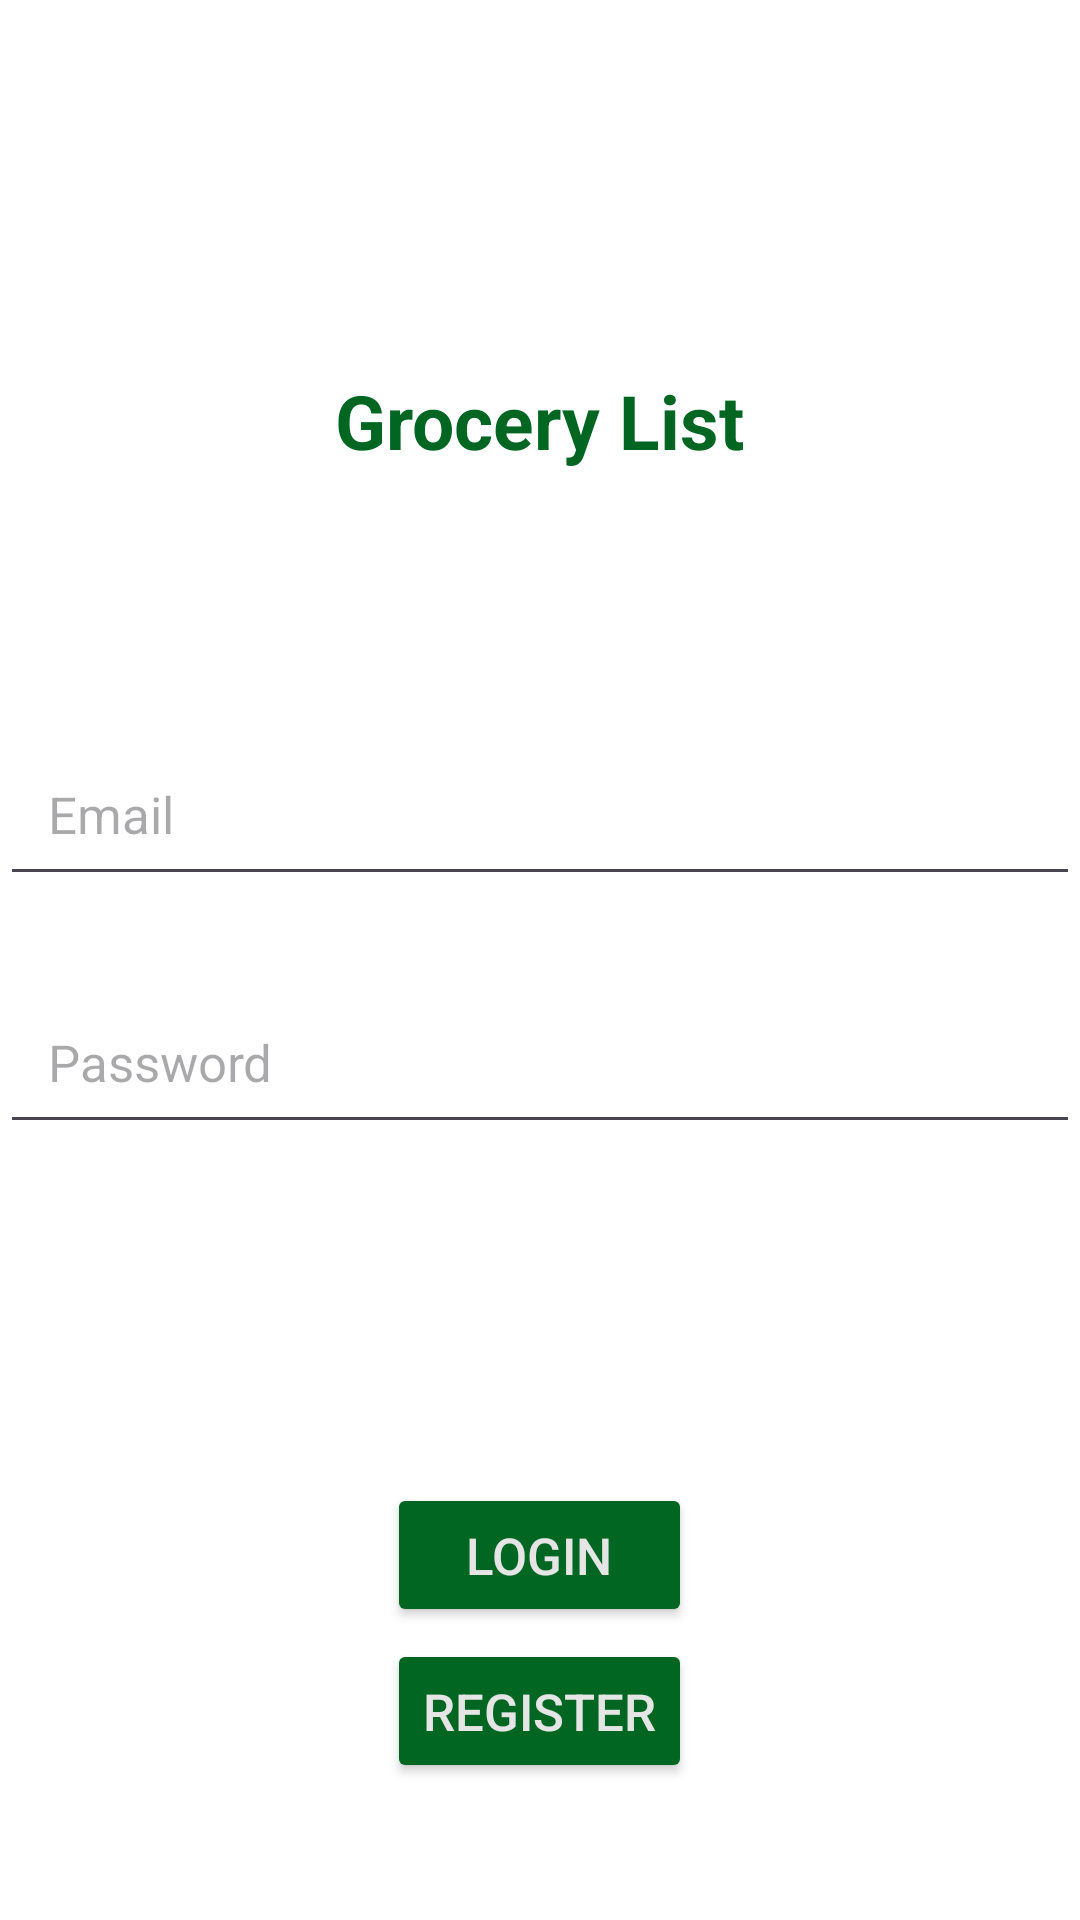

Produce the Android XML layout that renders to this screen, including the resource entries it uses.
<!-- AndroidManifest.xml: application theme Theme.GroceryList -->
<!-- res/layout/activity_login.xml -->
<?xml version="1.0" encoding="utf-8"?>
<LinearLayout
    xmlns:android="http://schemas.android.com/apk/res/android"
    xmlns:app="http://schemas.android.com/apk/res-auto"
    xmlns:tools="http://schemas.android.com/tools"
    android:layout_width="match_parent"
    android:layout_height="match_parent"
    android:layout_marginHorizontal="45dp"
    android:layout_marginVertical="20dp"
    android:orientation="vertical"
    android:gravity="center"
    tools:context=".LoginActivity">

    <LinearLayout
        android:layout_weight=".25"
        android:layout_width="wrap_content"
        android:layout_height="wrap_content"
        android:gravity="center"
        android:orientation="vertical">
        <ImageView
            android:id="@+id/app_logo"
            android:layout_width="80dp"
            android:layout_height="80dp"
            android:maxWidth="120dp"
            android:maxHeight="120dp"
            android:contentDescription="@string/app_logo"
            android:paddingHorizontal="10dp"
            tools:srcCompat="@tools:sample/avatars"/>

        <TextView
            android:id="@+id/title"
            style="@style/subtitle"
            android:paddingHorizontal="10dp"
            android:text="@string/app_name"
            android:textSize="@dimen/title_text_size" />
    </LinearLayout>

    <LinearLayout
        android:layout_weight=".25"
        android:layout_width="wrap_content"
        android:layout_height="wrap_content"
        android:gravity="center"
        android:orientation="vertical">
        <EditText

            android:id="@+id/emailEditText"
            android:layout_width="match_parent"
            android:layout_height="wrap_content"
            android:autofillHints="AUTOFILL_HINT_EMAIL_ADDRESS"
            android:hint="@string/email"
            android:inputType="textEmailAddress"
            android:layout_marginBottom="8dp"
            android:padding="16dp"
            android:textSize="@dimen/button_text_size"/>

        <View
            android:layout_width="match_parent"
            android:layout_height="20dp"/>

        <EditText
            android:id="@+id/passwordEditText"
            android:layout_width="match_parent"
            android:layout_height="wrap_content"
            android:autofillHints="AUTOFILL_HINT_PASSWORD"
            android:hint="@string/password"
            android:inputType="textPassword"
            android:layout_marginBottom="24dp"
            android:padding="16dp"
            android:textSize="@dimen/button_text_size"/>
    </LinearLayout>

    <LinearLayout
        android:layout_weight=".25"
        android:layout_width="wrap_content"
        android:layout_height="wrap_content"
        android:gravity="center"
        android:orientation="vertical">
        <Button
            android:id="@+id/loginButton"
            style="@style/buttons"
            android:text="@string/login"
            android:textSize="@dimen/button_text_size"
            android:layout_marginBottom="8dp"/>

        <Button
            android:id="@+id/registerButton"
            style="@style/buttons"
            android:text="@string/register"
            android:textSize="@dimen/button_text_size"/>
    </LinearLayout>

</LinearLayout>
<!-- resources referenced by this layout -->
<resources>
  <dimen name="button_text_size">17sp</dimen>
  <dimen name="title_text_size">25sp</dimen>
  <string name="app_logo">App Logo</string>
  <string name="app_name">Grocery List</string>
  <string name="email">Email</string>
  <string name="login">Login</string>
  <string name="password">Password</string>
  <string name="register">Register</string>
  <style name="buttons">
          <item name="android:layout_height">wrap_content</item>
          <item name="android:layout_width">match_parent</item>
          <item name="android:textSize">@dimen/button_text_size</item>
          <item name="android:layout_marginHorizontal">5dp</item>
          <item name="android:layout_marginVertical">2dp</item>
          <item name="android:backgroundTint">@color/button_background_color</item>
          <item name="android:textColor">@color/button_text_color</item>
          <item name="maxWidth">110dp</item>
      </style>
  <style name="subtitle">
          <item name="android:textColor">?attr/colorPrimary</item>
          <item name="android:textSize">@dimen/subtitle_text</item>
          <item name="android:layout_width">wrap_content</item>
          <item name="android:layout_height">wrap_content</item>
          <item name="android:layout_gravity">center_horizontal</item>
          <item name="android:textStyle">bold</item>
      </style>
  <style name="Theme.GroceryList" parent="Green.Theme.GroceryList" />
  <dimen name="subtitle_text">30sp</dimen>
  <style name="Green.Theme.GroceryList" parent="Base.Theme.GroceryList">
          <item name="colorPrimary">@color/primary</item>
      </style>
  <style name="Base.Theme.GroceryList" parent="Theme.Material3.DayNight.NoActionBar">
          <item name="android:windowBackground">@color/background</item>
          <item name="android:textColor">@color/text</item>
      </style>
  <color name="primary">#006622</color>
  <color name="background">#FFFFFFFF</color>
  <color name="text">#1a1a1a</color>
</resources>
